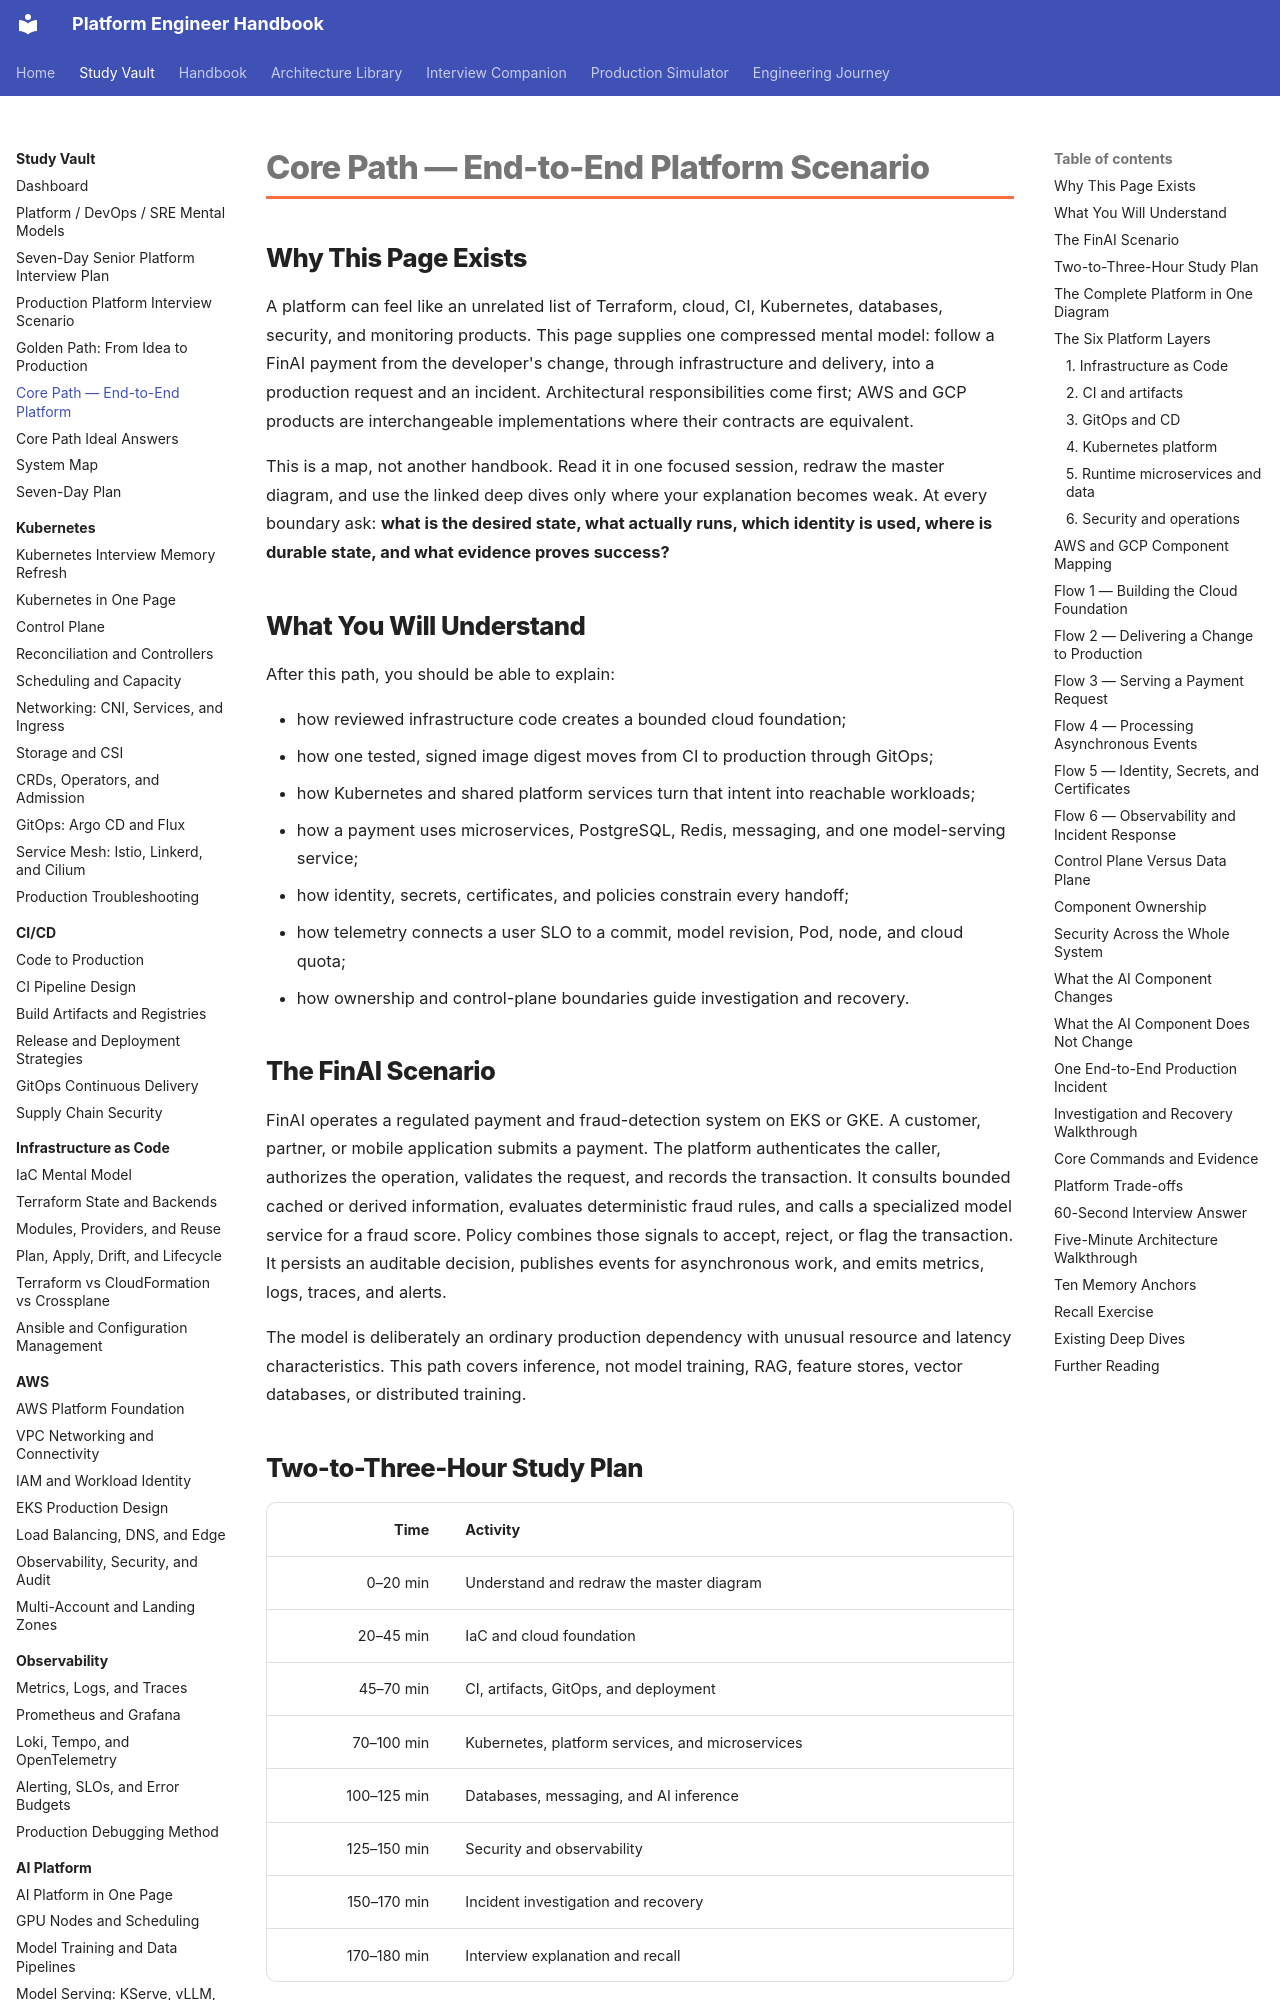

repository: m1mohamad/devops-sre-prep · page: study/core-path/index.html · generator: mkdocs

---
title: Core Path — End-to-End Platform Scenario
tags:
  - core-path
  - platform-engineering
  - devops
  - sre
  - kubernetes
  - aws
  - gcp
  - security
  - interview
aliases:
  - End-to-End Platform
  - Two-Hour Platform Review
  - FinAI Core Path
---

# Core Path — End-to-End Platform Scenario

## Why This Page Exists

A platform can feel like an unrelated list of Terraform, cloud, CI, Kubernetes, databases, security, and monitoring products. This page supplies one compressed mental model: follow a FinAI payment from the developer's change, through infrastructure and delivery, into a production request and an incident. Architectural responsibilities come first; AWS and GCP products are interchangeable implementations where their contracts are equivalent.

This is a map, not another handbook. Read it in one focused session, redraw the master diagram, and use the linked deep dives only where your explanation becomes weak. At every boundary ask: **what is the desired state, what actually runs, which identity is used, where is durable state, and what evidence proves success?**

## What You Will Understand

After this path, you should be able to explain:

* how reviewed infrastructure code creates a bounded cloud foundation;
* how one tested, signed image digest moves from CI to production through GitOps;
* how Kubernetes and shared platform services turn that intent into reachable workloads;
* how a payment uses microservices, PostgreSQL, Redis, messaging, and one model-serving service;
* how identity, secrets, certificates, and policies constrain every handoff;
* how telemetry connects a user SLO to a commit, model revision, Pod, node, and cloud quota;
* how ownership and control-plane boundaries guide investigation and recovery.

## The FinAI Scenario

FinAI operates a regulated payment and fraud-detection system on EKS or GKE. A customer, partner, or mobile application submits a payment. The platform authenticates the caller, authorizes the operation, validates the request, and records the transaction. It consults bounded cached or derived information, evaluates deterministic fraud rules, and calls a specialized model service for a fraud score. Policy combines those signals to accept, reject, or flag the transaction. It persists an auditable decision, publishes events for asynchronous work, and emits metrics, logs, traces, and alerts.

The model is deliberately an ordinary production dependency with unusual resource and latency characteristics. This path covers inference, not model training, RAG, feature stores, vector databases, or distributed training.

## Two-to-Three-Hour Study Plan

|        Time | Activity                                         |
| ----------: | ------------------------------------------------ |
|    0–20 min | Understand and redraw the master diagram         |
|   20–45 min | IaC and cloud foundation                         |
|   45–70 min | CI, artifacts, GitOps, and deployment            |
|  70–100 min | Kubernetes, platform services, and microservices |
| 100–125 min | Databases, messaging, and AI inference           |
| 125–150 min | Security and observability                       |
| 150–170 min | Incident investigation and recovery              |
| 170–180 min | Interview explanation and recall                 |
